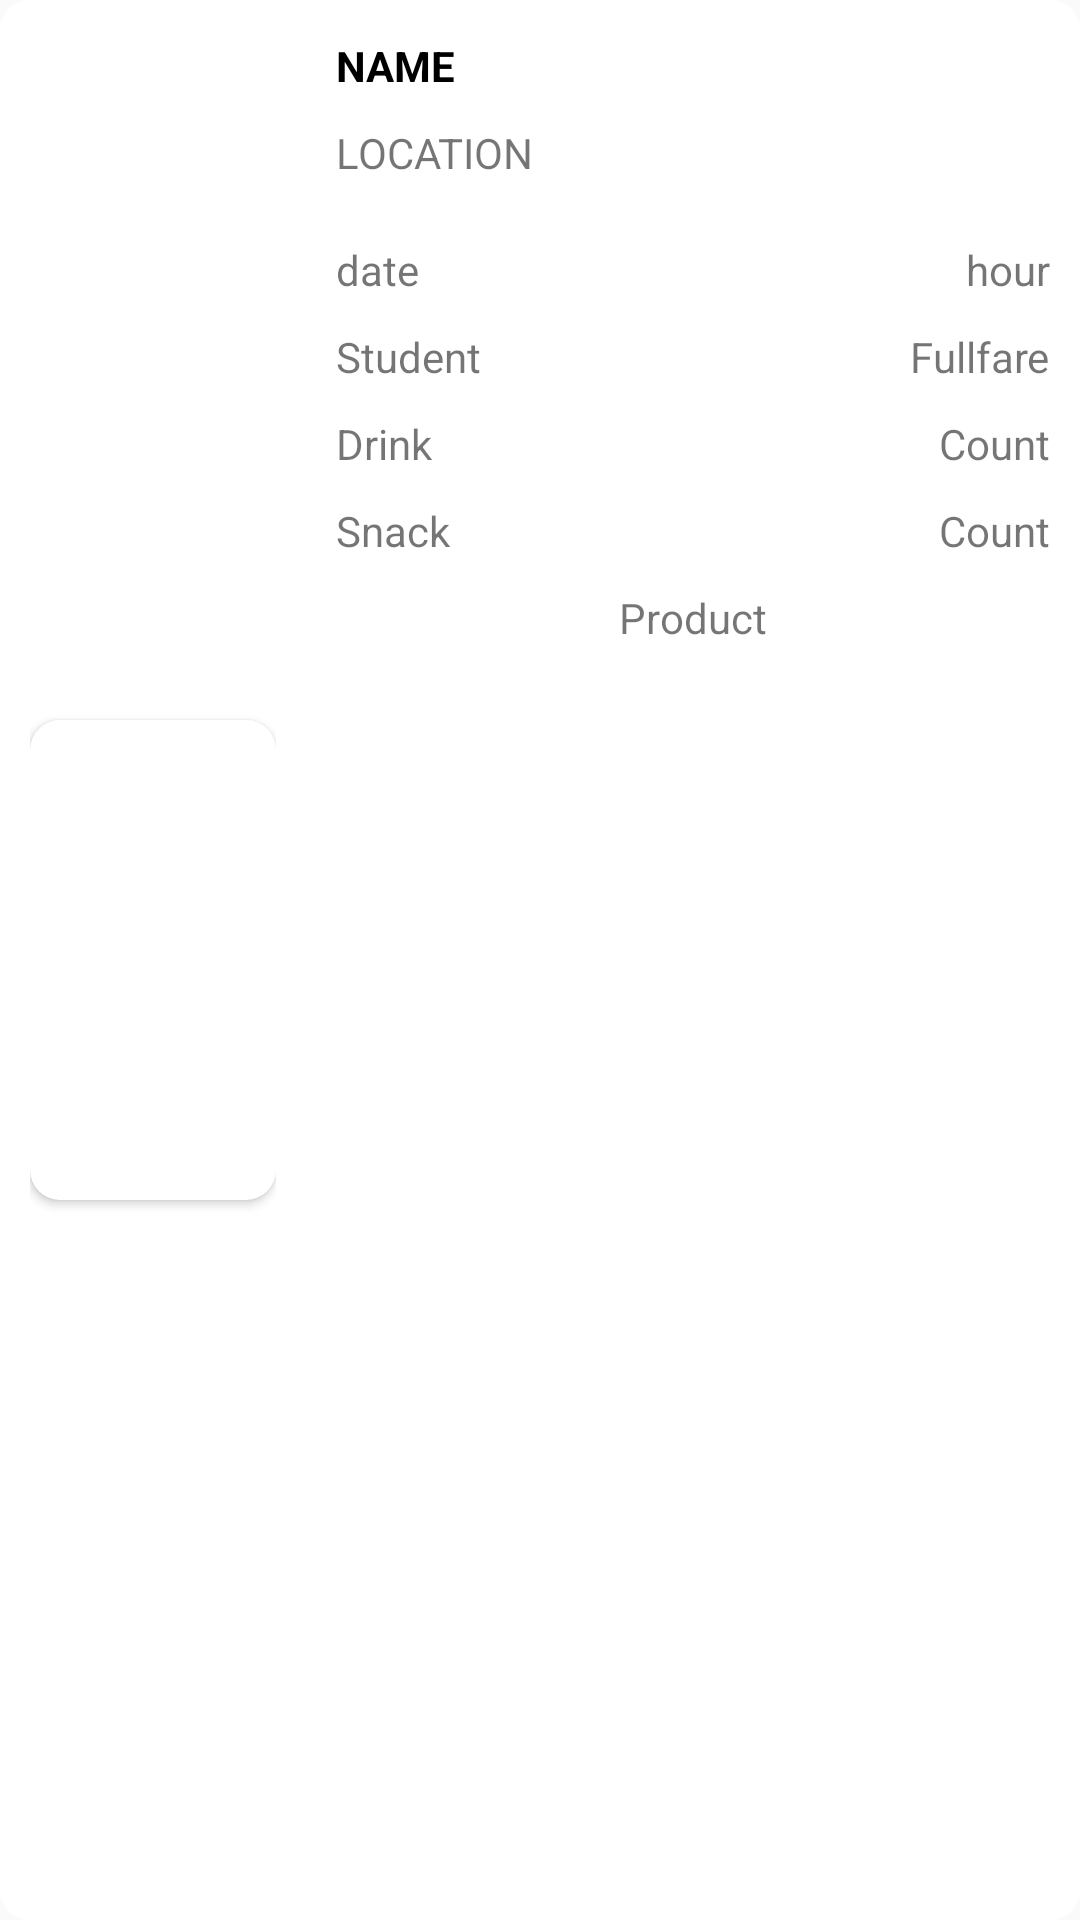

Layout XML and referenced resources for this Android screen:
<!-- AndroidManifest.xml: application theme Theme.EventGO -->
<!-- res/layout/myticket_item_design.xml -->
<?xml version="1.0" encoding="utf-8"?>
<LinearLayout xmlns:android="http://schemas.android.com/apk/res/android"
    xmlns:app="http://schemas.android.com/apk/res-auto"
    android:layout_width="match_parent"
    android:layout_height="wrap_content"
    android:layout_margin="5dp"
    android:background="@drawable/category_bg"
    android:orientation="vertical">

    <LinearLayout
        android:layout_width="wrap_content"
        android:layout_height="match_parent"
        android:orientation="horizontal">

        <RelativeLayout
            android:layout_width="0px"
            android:layout_height="match_parent"
            android:layout_gravity="center"
            android:layout_weight="0.4"
            android:gravity="center"
            android:padding="10dp">

            <androidx.cardview.widget.CardView
                android:layout_width="wrap_content"
                android:layout_height="wrap_content"
                app:cardCornerRadius="10dp">

                <ImageView
                    android:id="@+id/ticketimg"
                    android:layout_width="150dp"
                    android:layout_height="160dp"
                    android:scaleType="fitXY" />
            </androidx.cardview.widget.CardView>
        </RelativeLayout>

        <RelativeLayout
            android:layout_width="0px"
            android:layout_height="match_parent"
            android:layout_gravity="center"
            android:layout_marginTop="5dp"
            android:layout_weight="0.6"
            android:gravity="center_horizontal"
            android:padding="5dp">

            <LinearLayout
                android:layout_width="wrap_content"
                android:layout_height="wrap_content"
                android:orientation="vertical">

                <RelativeLayout
                    android:layout_width="match_parent"
                    android:layout_height="wrap_content"
                    android:paddingHorizontal="5dp">

                    <TextView
                        android:id="@+id/ticketTitle"
                        android:layout_width="match_parent"
                        android:layout_height="wrap_content"
                        android:text="NAME"
                        android:textAllCaps="true"
                        android:textColor="@color/black"
                        android:textStyle="bold" />
                </RelativeLayout>

                <RelativeLayout
                    android:layout_width="match_parent"
                    android:layout_height="wrap_content"
                    android:layout_marginTop="10dp"
                    android:paddingHorizontal="5dp">

                    <TextView
                        android:id="@+id/ticketlocation"
                        android:layout_width="match_parent"
                        android:layout_height="wrap_content"
                        android:text="location"
                        android:textAllCaps="true" />
                </RelativeLayout>

                <RelativeLayout
                    android:layout_width="match_parent"
                    android:layout_height="wrap_content"
                    android:layout_marginTop="20dp"
                    android:paddingHorizontal="5dp">

                    <LinearLayout
                        android:layout_width="match_parent"
                        android:layout_height="wrap_content"
                        android:orientation="horizontal">

                        <RelativeLayout
                            android:layout_width="wrap_content"
                            android:layout_height="wrap_content">

                            <TextView
                                android:id="@+id/ticketdate"
                                android:layout_width="wrap_content"
                                android:layout_height="wrap_content"
                                android:text="date" />
                        </RelativeLayout>

                        <RelativeLayout
                            android:layout_width="wrap_content"
                            android:gravity="end"
                            android:layout_height="wrap_content">

                            <TextView
                                android:id="@+id/tickethour"
                                android:layout_width="wrap_content"
                                android:layout_height="wrap_content"
                                android:layout_alignParentEnd="true"
                                android:text="hour" />
                        </RelativeLayout>
                    </LinearLayout>
                </RelativeLayout>

                <RelativeLayout
                    android:layout_width="match_parent"
                    android:layout_height="wrap_content"
                    android:layout_marginTop="10dp"
                    android:paddingHorizontal="5dp">

                    <LinearLayout
                        android:layout_width="match_parent"
                        android:layout_height="wrap_content"
                        android:orientation="horizontal">

                        <RelativeLayout
                            android:layout_width="0px"
                            android:layout_height="wrap_content"
                            android:layout_weight="0.5"
                            android:gravity="start">

                            <TextView
                                android:id="@+id/ticketstudent"
                                android:layout_width="wrap_content"
                                android:layout_height="wrap_content"
                                android:gravity="start"
                                android:text="Student" />
                        </RelativeLayout>

                        <RelativeLayout
                            android:layout_width="0px"
                            android:layout_height="wrap_content"
                            android:layout_weight="0.5"
                            android:gravity="end">

                            <TextView
                                android:id="@+id/ticketfullfare"
                                android:layout_width="wrap_content"
                                android:layout_height="wrap_content"
                                android:text="Fullfare" />
                        </RelativeLayout>

                    </LinearLayout>

                </RelativeLayout>

                <RelativeLayout
                    android:layout_width="match_parent"
                    android:layout_height="wrap_content"
                    android:layout_marginTop="10dp"
                    android:paddingHorizontal="5dp">

                    <LinearLayout
                        android:layout_width="match_parent"
                        android:layout_height="wrap_content"
                        android:orientation="horizontal">

                        <RelativeLayout
                            android:layout_width="0px"
                            android:layout_height="match_parent"
                            android:layout_weight="0.5">
                            <TextView
                                android:id="@+id/ticketdrink"
                                android:layout_width="wrap_content"
                                android:layout_height="wrap_content"
                                android:gravity="start"
                                android:text="Drink" />

                        </RelativeLayout>

                        <RelativeLayout
                            android:layout_width="0px"
                            android:gravity="end"
                            android:layout_height="match_parent"
                            android:layout_weight="0.5">
                            <TextView
                                android:id="@+id/ticketdrinkCount"
                                android:layout_width="wrap_content"
                                android:layout_height="wrap_content"
                                android:text="Count" />

                        </RelativeLayout>

                    </LinearLayout>
                </RelativeLayout>

                <RelativeLayout
                    android:layout_width="match_parent"
                    android:layout_height="wrap_content"
                    android:layout_marginTop="10dp"
                    android:paddingHorizontal="5dp">

                    <LinearLayout
                        android:layout_width="match_parent"
                        android:layout_height="wrap_content"
                        android:orientation="horizontal">

                        <RelativeLayout
                            android:layout_width="0px"
                            android:layout_height="match_parent"
                            android:layout_weight="0.5">
                            <TextView
                                android:id="@+id/ticketsnack"
                                android:layout_width="wrap_content"
                                android:layout_height="wrap_content"
                                android:gravity="start"
                                android:text="Snack" />

                        </RelativeLayout>

                        <RelativeLayout
                            android:layout_width="0px"
                            android:layout_height="match_parent"
                            android:gravity="end"
                            android:layout_weight="0.5">
                            <TextView
                                android:id="@+id/ticketsnackCount"
                                android:layout_width="wrap_content"
                                android:layout_height="wrap_content"
                                android:gravity="start"
                                android:text="Count" />

                        </RelativeLayout>

                    </LinearLayout>
                </RelativeLayout>


                <RelativeLayout
                    android:layout_width="match_parent"
                    android:layout_height="wrap_content"
                    android:gravity="center"
                    android:layout_marginTop="10dp"
                    android:paddingHorizontal="5dp">

                    <TextView
                        android:id="@+id/ticketProduct"
                        android:layout_width="wrap_content"
                        android:layout_height="wrap_content"
                        android:text="Product" />

                </RelativeLayout>

            </LinearLayout>

        </RelativeLayout>

    </LinearLayout>

</LinearLayout>
<!-- resources referenced by this layout -->
<resources>
  <color name="black">#FF000000</color>
  <!-- drawable category_bg (drawable) -->
  <?xml version="1.0" encoding="utf-8"?>
  <shape xmlns:android="http://schemas.android.com/apk/res/android"
      android:shape="rectangle">
      <corners android:radius="10dp"/>
  
      <solid android:color="@color/white"/>
  </shape>
  <style name="Theme.EventGO" parent="Theme.MaterialComponents.Light.NoActionBar.Bridge">
          
          <item name="colorPrimary">@color/iconSelected</item>
          <item name="colorPrimaryVariant">@color/purple_700</item>
          <item name="colorOnPrimary">@color/white</item>
          
          <item name="colorSecondary">@color/teal_200</item>
          <item name="colorSecondaryVariant">@color/teal_700</item>
          <item name="colorOnSecondary">@color/iconSelected</item>
          
          <item name="android:statusBarColor" tools:targetApi="l">?attr/colorPrimaryVariant</item>
          
      </style>
  <color name="white">#FFFFFFFF</color>
  <color name="iconSelected">#303f9f</color>
  <color name="purple_700">#FF3700B3</color>
  <color name="teal_200">#FF03DAC5</color>
  <color name="teal_700">#FF018786</color>
</resources>
